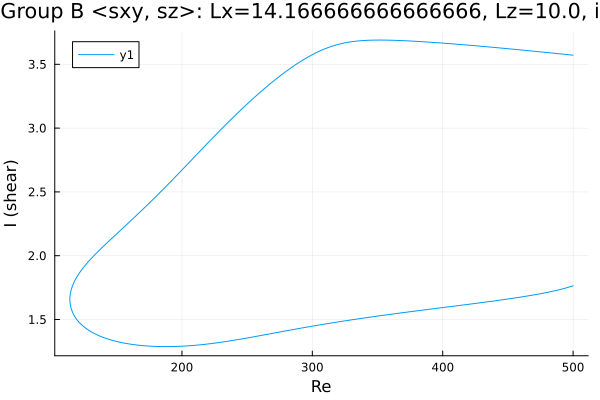

Values plotted in this chart, from the file beside it:
Re, shear
500.0, 3.572
498.7, 3.573
497.3, 3.574
495.9, 3.576
494.5, 3.577
493, 3.579
491.6, 3.58
490.2, 3.582
488.8, 3.583
487.4, 3.585
486, 3.586
484.6, 3.588
483.1, 3.589
481.7, 3.591
480.3, 3.592
478.9, 3.594
477.5, 3.595
476.1, 3.596
474.7, 3.598
473.2, 3.599
471.8, 3.601
470.4, 3.602
469, 3.604
467.6, 3.605
466.2, 3.606
464.8, 3.608
463.4, 3.609
461.9, 3.611
460.5, 3.612
459.1, 3.614
457.7, 3.615
456.3, 3.616
454.9, 3.618
453.5, 3.619
452, 3.62
450.6, 3.622
449.2, 3.623
447.8, 3.625
446.4, 3.626
445, 3.627
443.6, 3.629
442.1, 3.63
440.7, 3.631
439.3, 3.633
437.9, 3.634
436.5, 3.635
435.1, 3.637
433.7, 3.638
432.2, 3.639
430.8, 3.64
429.4, 3.642
428, 3.643
426.6, 3.644
425.2, 3.645
423.8, 3.647
422.3, 3.648
420.9, 3.649
419.5, 3.65
418.1, 3.652
416.7, 3.653
... 546 more rows
